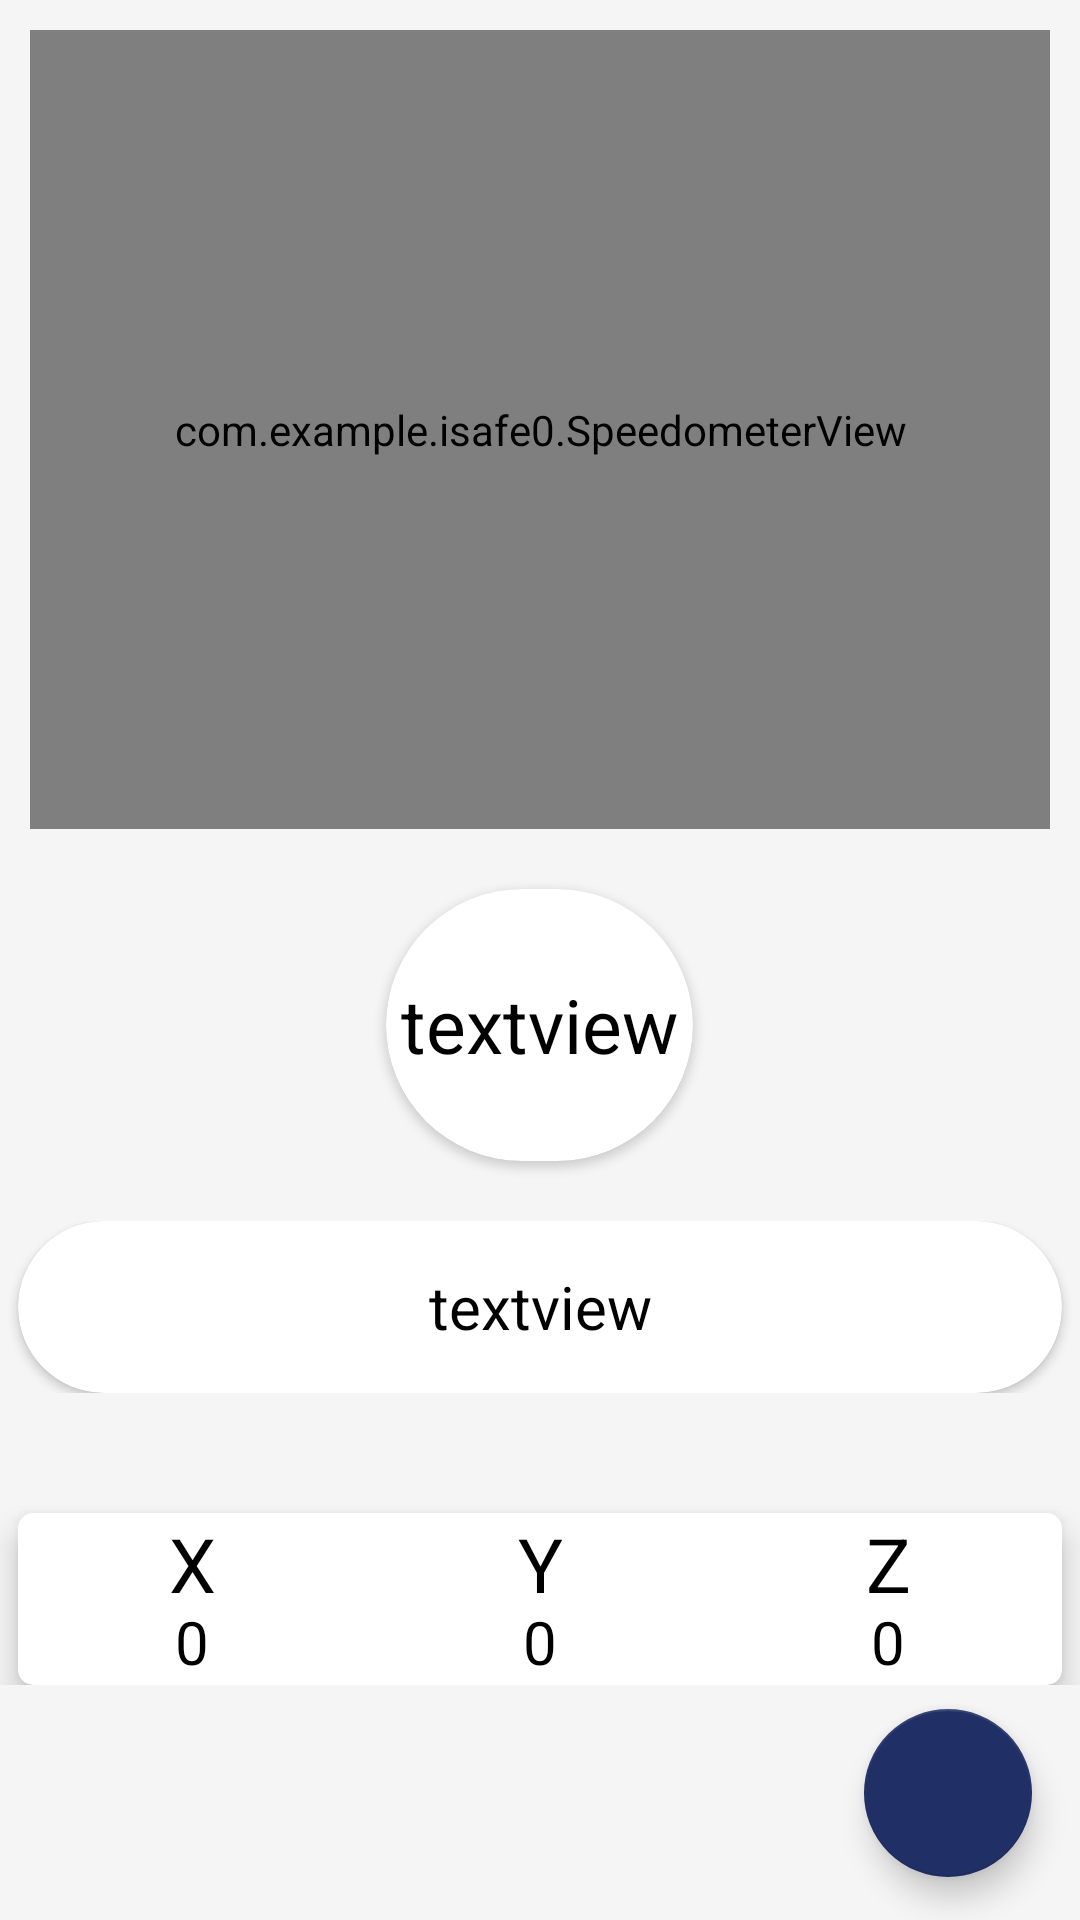

Android layout source for this screen:
<!-- AndroidManifest.xml: application theme Isafe0 -->
<!-- res/layout/activity_magnetometer.xml -->
<?xml version="1.0" encoding="utf-8"?>
<LinearLayout xmlns:android="http://schemas.android.com/apk/res/android"
    xmlns:app="http://schemas.android.com/apk/res-auto"
    xmlns:tools="http://schemas.android.com/tools"
    android:id="@+id/l"
    android:layout_width="match_parent"
    android:layout_height="match_parent"
    android:background="@color/lightGray"
    android:orientation="vertical"
    tools:context=".MainActivity">

    <LinearLayout
        android:layout_width="match_parent"
        android:layout_height="0dp"
        android:layout_weight="8"
        android:orientation="vertical"
        >

        <com.example.isafe0.SpeedometerView
            android:id="@+id/speedometer"
            android:layout_width="match_parent"
            android:layout_height="0dp"
            android:layout_gravity="center"
            android:layout_margin="10dp"
            android:layout_marginTop="0dp"
            android:layout_weight="14"
            app:layout_constraintTop_toTopOf="parent"
            tools:layout_editor_absoluteX="9dp"
            tools:ignore="MissingClass" />

        <androidx.cardview.widget.CardView
            android:layout_width="wrap_content"
            android:layout_height="wrap_content"
            android:layout_centerInParent="true"
            app:cardBackgroundColor="@color/white"
            android:layout_gravity="center"
            android:layout_marginTop="10dp"
            android:layout_weight="3"
            android:innerRadius="0dp"
            android:shape="ring"
            app:cardCornerRadius="75dp">

            <TextView
                android:id="@+id/value"
                android:layout_width="match_parent"
                android:layout_height="match_parent"
                android:layout_marginLeft="5dp"
                android:layout_marginRight="5dp"
                android:gravity="center"
                android:text="textview"
                android:textColor="#000000"
                android:textSize="25dp" />
        </androidx.cardview.widget.CardView>

        <LinearLayout
            android:layout_width="match_parent"
            android:layout_height="0dp"
            android:layout_marginTop="20dp"
            android:layout_weight="3">

            <androidx.cardview.widget.CardView
                android:layout_width="match_parent"
                android:layout_height="match_parent"
                android:layout_gravity="center_vertical"
                android:layout_marginLeft="6dp"
                android:layout_marginRight="6dp"
                app:cardBackgroundColor="@color/white"

                app:cardCornerRadius="50dp">

                <TextView
                    android:id="@+id/show_conditions"
                    android:layout_width="match_parent"
                    android:layout_height="match_parent"
                    android:layout_gravity="center_vertical"
                    android:gravity="center"
                    android:text="textview"
                    android:textColor="#000000"
                    android:textSize="20dp" />
            </androidx.cardview.widget.CardView>
        </LinearLayout>

        <androidx.cardview.widget.CardView
            android:layout_width="match_parent"
            app:cardBackgroundColor="@color/white"
            android:layout_height="0dp"
            android:layout_gravity="center_vertical"
            android:layout_marginLeft="6dp"
            android:layout_marginTop="40dp"
            android:layout_marginRight="6dp"
            android:layout_weight="3"
            app:cardCornerRadius="5dp"
            app:cardElevation="6dp">


            <LinearLayout
                android:layout_width="match_parent"
                android:layout_height="match_parent"
                android:orientation="horizontal">


                <LinearLayout
                    android:layout_width="0dp"
                    android:layout_height="match_parent"
                    android:layout_weight="1"
                    android:orientation="vertical">

                    <TextView
                        android:layout_width="match_parent"
                        android:layout_height="0dp"
                        android:layout_weight="1"
                        android:gravity="center"
                        android:text="X"
                        android:textColor="#000000"
                        android:textSize="25dp" />

                    <TextView
                        android:id="@+id/x_cor"
                        android:layout_width="match_parent"
                        android:layout_height="0dp"
                        android:layout_weight="1"
                        android:gravity="center"
                        android:text="0"
                        android:textColor="#000000"
                        android:textSize="20dp" />

                </LinearLayout>


                <LinearLayout
                    android:layout_width="0dp"
                    android:layout_height="match_parent"
                    android:layout_weight="1"
                    android:orientation="vertical">

                    <TextView
                        android:layout_width="match_parent"
                        android:layout_height="0dp"
                        android:layout_weight="1"
                        android:gravity="center"
                        android:text="Y"
                        android:textColor="#000000"
                        android:textSize="25dp" />

                    <TextView
                        android:id="@+id/y_cor"
                        android:layout_width="match_parent"
                        android:layout_height="0dp"
                        android:layout_weight="1"
                        android:gravity="center"
                        android:text="0"
                        android:textColor="#000000"
                        android:textSize="20dp" />
                </LinearLayout>

                <LinearLayout
                    android:layout_width="0dp"
                    android:layout_height="match_parent"
                    android:layout_weight="1"
                    android:orientation="vertical">

                    <TextView
                        android:layout_width="match_parent"
                        android:layout_height="0dp"
                        android:layout_weight="1"
                        android:gravity="center"
                        android:text="Z"
                        android:textColor="#000000"
                        android:textSize="25dp" />

                    <TextView
                        android:id="@+id/z_cor"
                        android:layout_width="match_parent"
                        android:layout_height="0dp"
                        android:layout_weight="1"
                        android:gravity="center"
                        android:text="0"
                        android:textColor="#000000"
                        android:textSize="20dp" />
                </LinearLayout>
            </LinearLayout>
        </androidx.cardview.widget.CardView>

        

    </LinearLayout>

    <com.google.android.material.floatingactionbutton.FloatingActionButton
        android:id="@+id/magnetoInst"
        android:layout_width="wrap_content"
        android:layout_height="0dp"
        android:layout_weight="1"
        android:layout_gravity="end"
        android:layout_marginRight="16dp"
        android:layout_marginTop = "8dp"
        android:background="@color/colorAccent"
        android:clickable="true"
        android:focusable="true"
        android:foreground="@drawable/ic_about_newww"
        app:backgroundTint="@color/colorAccent"
        app:elevation="6dp"
        tools:ignore="SpeakableTextPresentCheck"

        />

</LinearLayout>
<!-- resources referenced by this layout -->
<resources>
  <color name="colorAccent">#202f65</color>
  <color name="lightGray">#F5F5F5</color>
  <color name="white">#FFFFFFFF</color>
  <style name="Isafe0" parent="Theme.MaterialComponents.DayNight.NoActionBar">
          
          <item name="colorPrimary">@color/royalblue</item>
          <item name="colorPrimaryVariant">@color/blue</item>
  
          <item name="colorOnPrimary">@color/white</item>
          
          <item name="colorSecondary">@color/teal_200</item>
          <item name="colorSecondaryVariant">@color/teal_700</item>
          <item name="colorOnSecondary">@color/black</item>
          
          <item name="android:statusBarColor">?attr/colorPrimaryVariant</item>
          
      </style>
  <color name="royalblue">#246ee9</color>
  <color name="blue">#FF3700B3</color>
  <color name="teal_200">#FF03DAC5</color>
  <color name="teal_700">#FF018786</color>
  <color name="black">#FF000000</color>
</resources>
